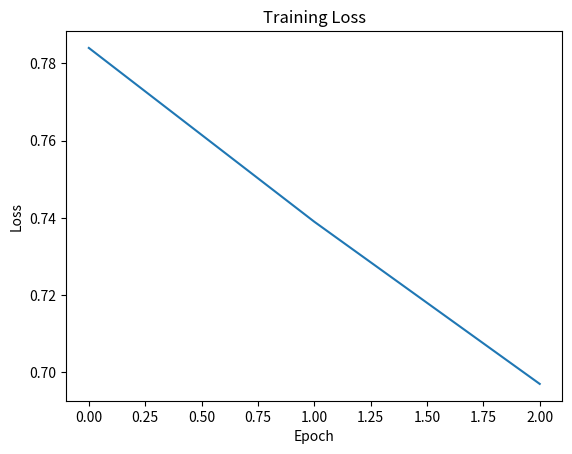

The matplotlib source for this figure:
import matplotlib.pyplot as plt

losses = [0.784, 0.739, 0.697]

plt.plot(losses)
plt.title("Training Loss")
plt.xlabel("Epoch")
plt.ylabel("Loss")
plt.show()
